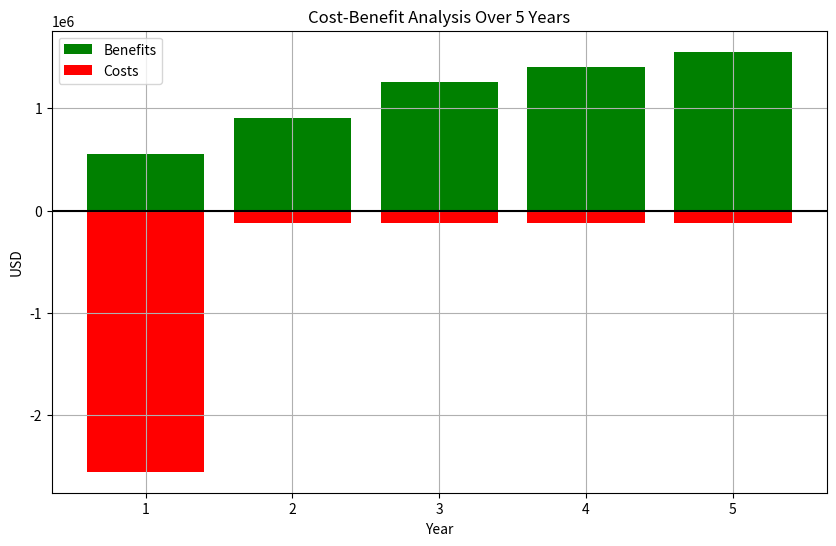

This chart was generated by the following Python code:
"""
Script: cost_benefit_analysis_model.py
Purpose: Simulate 5-year cost-benefit analysis for automated AML systems
"""

import numpy as np
import matplotlib.pyplot as plt

years = np.arange(1, 6)
initial_investment = 2.3e6  # $2.3 million
training_cost = 250000
maintenance_annual = 120000
operational_cost_saving = np.array([350000, 550000, 750000, 800000, 850000])
efficiency_gain = np.array([200000, 350000, 500000, 600000, 700000])

total_costs = np.array([initial_investment + training_cost] + [maintenance_annual] * 4)
total_benefits = operational_cost_saving + efficiency_gain

# Net Present Value calculation
discount_rate = 0.08
npv = sum((total_benefits[i] - total_costs[i]) / (1 + discount_rate) ** (i + 1) for i in range(5))

plt.figure(figsize=(10, 6))
plt.bar(years, total_benefits, color='green', label="Benefits")
plt.bar(years, -total_costs, color='red', label="Costs")
plt.axhline(0, color='black')
plt.title("Cost-Benefit Analysis Over 5 Years")
plt.xlabel("Year")
plt.ylabel("USD")
plt.legend()
plt.grid(True)
plt.savefig("cost_benefit_5_years.png")
print(f"Estimated NPV: ${npv:,.2f}")